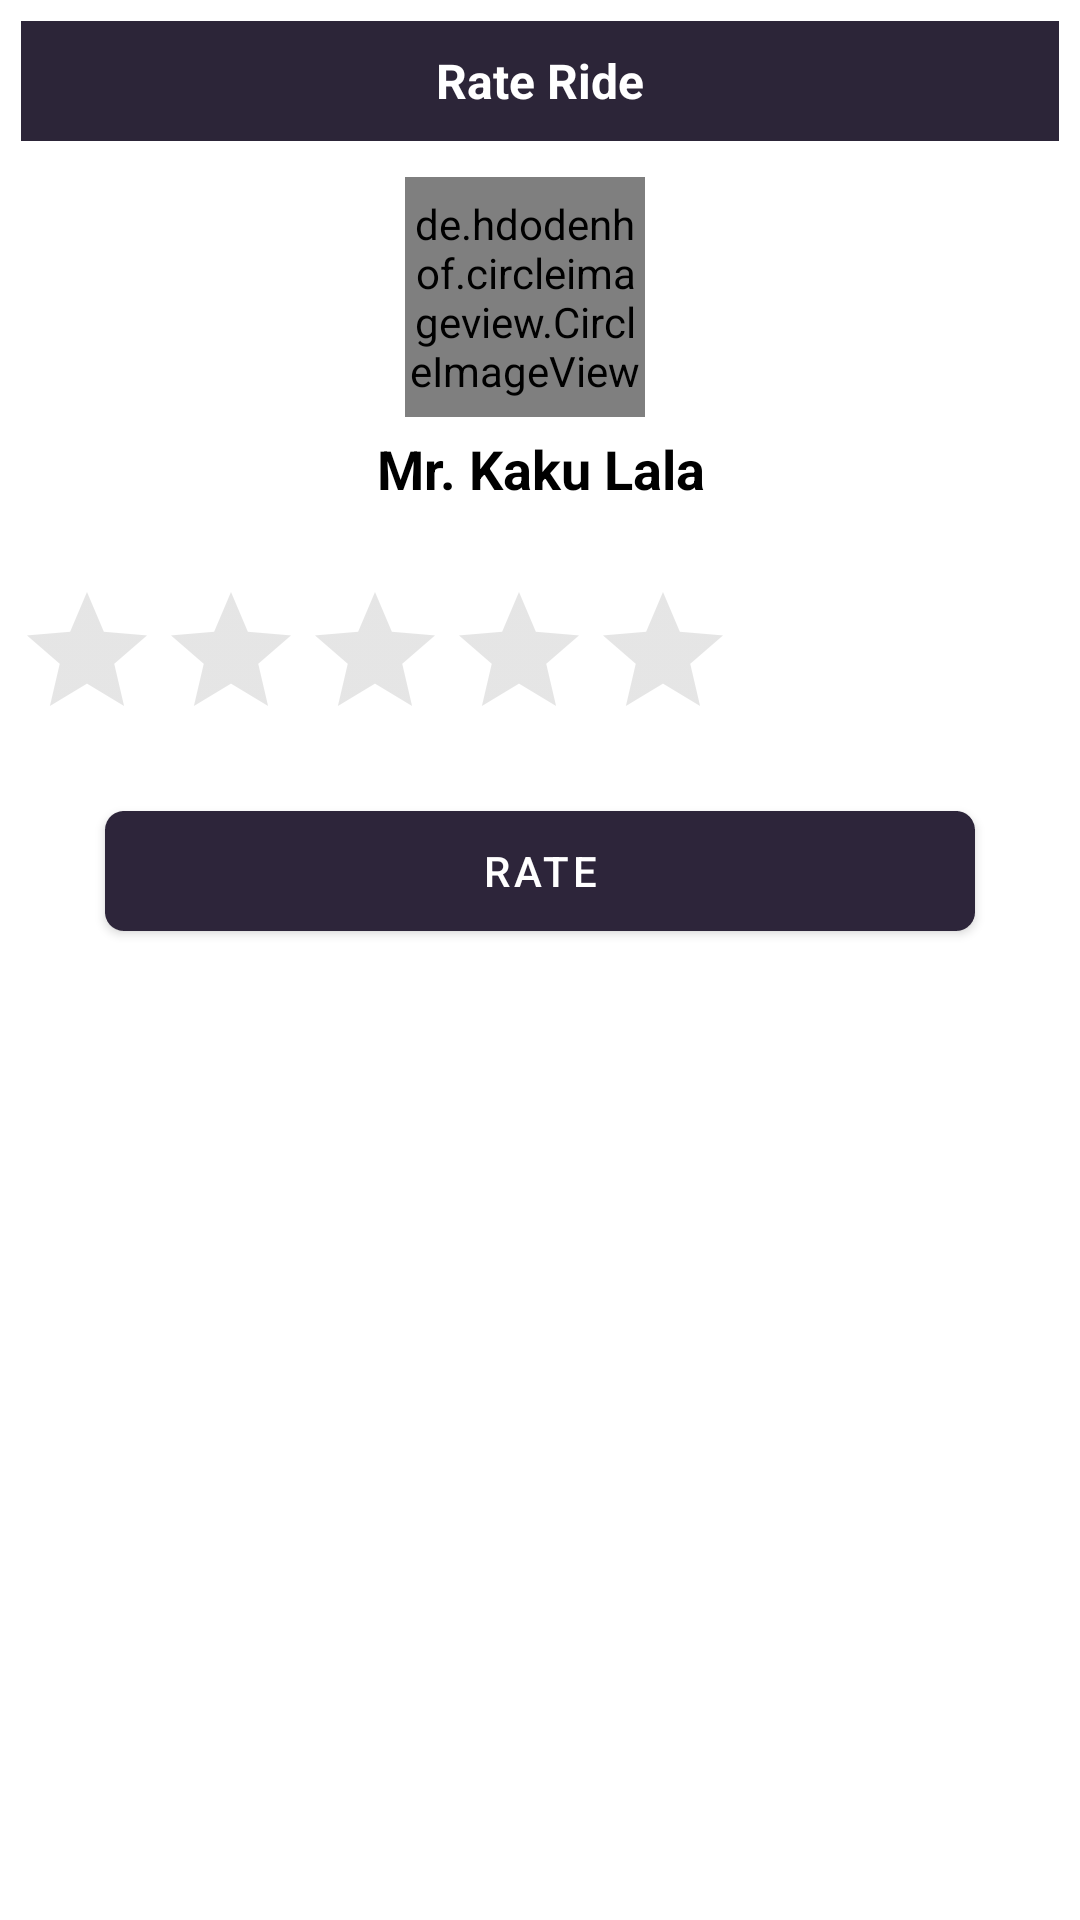

Layout XML and referenced resources for this Android screen:
<!-- AndroidManifest.xml: application theme AppTheme -->
<!-- res/layout/dialog_rating.xml -->
<?xml version="1.0" encoding="utf-8"?>
<LinearLayout xmlns:android="http://schemas.android.com/apk/res/android"
    android:layout_width="260dp"
    android:layout_height="wrap_content"
    android:layout_gravity="center"
    android:id="@+id/dialogopen"
    android:background="#fff"
    android:padding="5dp"
    android:orientation="vertical" >


    <TextView
        android:id="@+id/dialog_title"
        android:layout_width="match_parent"
        android:layout_height="40dp"
        android:gravity="center"
        android:background="@color/colorPrimaryDark"
        android:textColor="@android:color/white"
        android:text="@string/rate_ride"
        android:layout_margin="2dp"
        android:textSize="16sp"
        android:textStyle="bold" />




    <de.hdodenhof.circleimageview.CircleImageView xmlns:app="http://schemas.android.com/apk/res-auto"
        android:id="@+id/profile_image"
        android:layout_width="80dp"
        android:layout_height="80dp"
        android:layout_gravity="center"
        android:layout_marginEnd="5dp"
        android:layout_marginTop="10dp"
        android:src="@drawable/logo"
        app:civ_border_color="#b4b4b4"
        app:civ_border_width="0.5dp" />






    <TextView
        android:id="@+id/name"
        android:layout_width="match_parent"
        android:layout_height="wrap_content"
        android:layout_marginTop="5dp"
        android:textStyle="bold"
        android:layout_gravity="center"
        android:gravity="center"
        android:maxLines="2"
        android:textSize="18sp"
        android:textColor="#000"
        android:text="Mr. Kaku Lala" />


    <LinearLayout
        android:layout_width="match_parent"
        android:layout_height="wrap_content"
        android:orientation="horizontal"
        android:weightSum="1"
        android:layout_marginBottom="20dp"
        android:layout_marginTop="20dp">



        <RatingBar
            android:layout_marginTop="5dp"
            android:theme="@style/RatingBar"
            android:stepSize="0.5"
            android:id="@+id/rating_bar"
            android:layout_width="wrap_content"
            android:layout_height="wrap_content" />



    </LinearLayout>



    <Button
        android:id="@+id/rate"
        android:layout_marginLeft="30dp"
        android:layout_marginRight="30dp"
        android:text="@string/rate"
        android:textColor="#fff"
        android:layout_width="match_parent"
        android:layout_height="40dp"
        android:background="@drawable/button_background"/>




</LinearLayout>
<!-- resources referenced by this layout -->
<resources>
  <color name="colorPrimaryDark">#2C2538</color>
  <!-- drawable button_background (drawable) -->
  <?xml version="1.0" encoding="utf-8"?>
  <shape
      xmlns:android="http://schemas.android.com/apk/res/android"
      android:shape="rectangle">
  
      
      <solid
          android:color="@color/button" >
      </solid>
  
      
      <stroke
          android:dashWidth="5dp"
          android:dashGap="0dp"
          android:width="0.6dp"
          android:color="#cecece" >
      </stroke>
  
      
      
          
          
          
          
      
  
      
      <corners
          android:bottomLeftRadius="6dp"
          android:bottomRightRadius="6dp"
          android:topLeftRadius="6dp"
          android:topRightRadius="6dp"
          >
      </corners>
  
  </shape>
  <!-- drawable logo: png bitmap (drawable, 38733 bytes) -->
  <string name="rate">Rate</string>
  <string name="rate_ride">Rate Ride</string>
  <style name="RatingBar" parent="Theme.AppCompat">
          <item name="colorControlNormal">@android:color/darker_gray</item>
          <item name="colorControlActivated">#f0a607</item>
      </style>
  <style name="AppTheme" parent="Theme.MaterialComponents.Light.DarkActionBar">
          
          <item name="colorPrimary">@color/colorPrimary</item>
          <item name="colorPrimaryDark">@color/colorPrimaryDark</item>
          <item name="colorAccent">@color/colorAccent</item>
      </style>
  <color name="button">#2C2538</color>
  <color name="colorPrimary">#2D253A</color>
  <color name="colorAccent">#000</color>
</resources>
